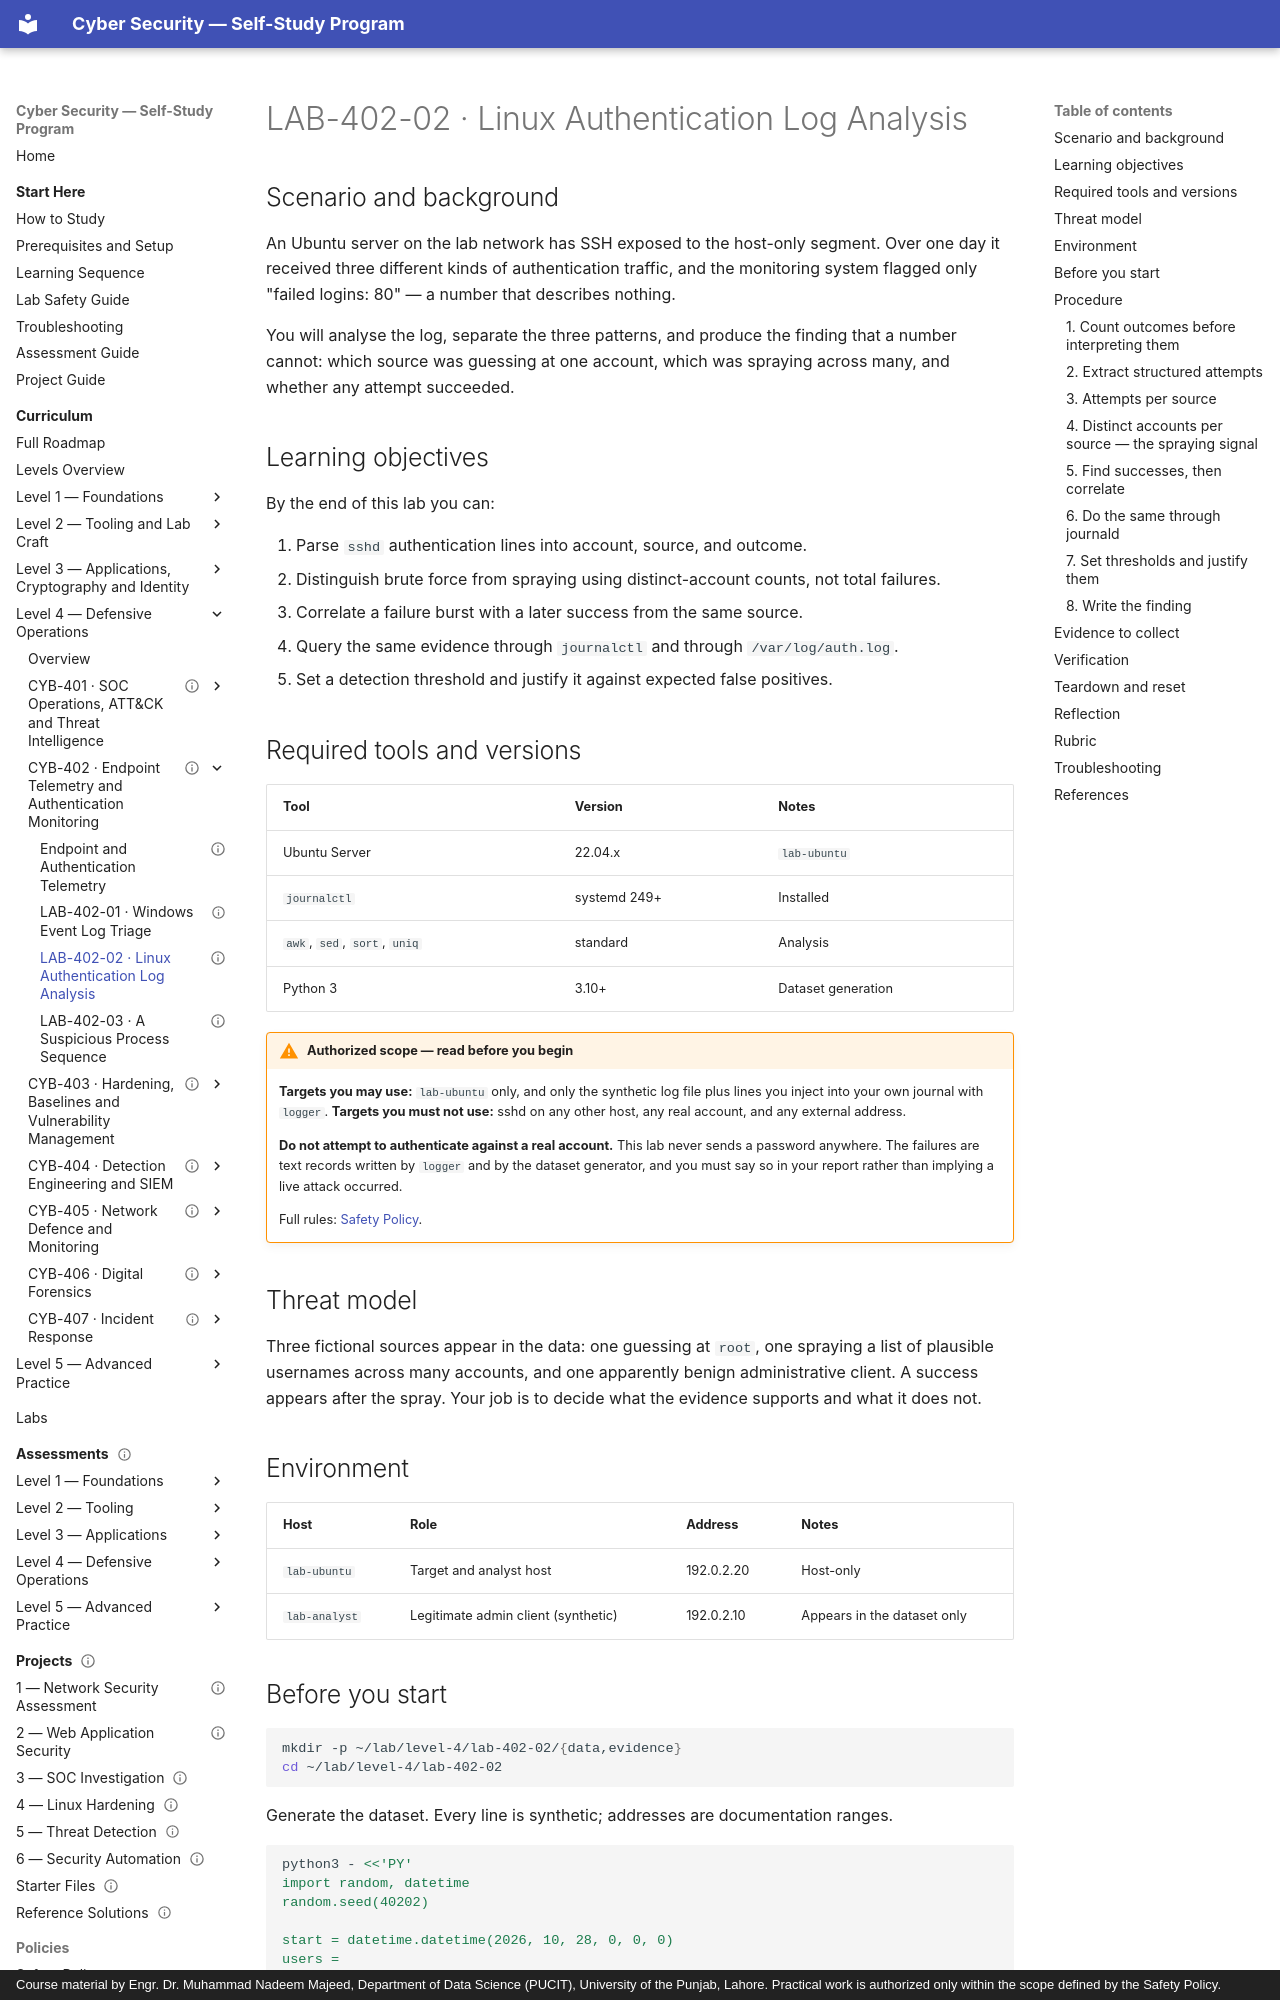

repository: nadeem-majeedch/CyberSecurity · page: levels/level-4-defensive-operations/02-endpoint-telemetry/lab-02-linux-auth-logs/index.html · generator: mkdocs · copyright: Course material by Engr. Dr. Muhammad Nadeem Majeed, Department of Data Science (PUCIT), University of the Punjab, Lahore. Practical work is authorized only within the scope defined by the Safety Policy.

---
title: "LAB-402-02 · Linux Authentication Log Analysis"
description: "Analyse a synthetic auth.log for brute force, password spraying and a success that follows, using journald and the shell."
module_code: CYB-402
level: 4
kind: lab
prerequisites: [CYB-402]
estimated_minutes: 150
difficulty: intermediate
safety: isolated-vm
lab_ids: [LAB-402-02]
version: 1.0.0
last_reviewed: 2026-10-29
reviewers: []
status: published
tags: [auth-log, journald, sshd, brute-force, password-spraying]
---

# LAB-402-02 · Linux Authentication Log Analysis

## Scenario and background

An Ubuntu server on the lab network has SSH exposed to the host-only segment. Over one day it received three
different kinds of authentication traffic, and the monitoring system flagged only "failed logins: 80" — a number
that describes nothing.

You will analyse the log, separate the three patterns, and produce the finding that a number cannot: which source
was guessing at one account, which was spraying across many, and whether any attempt succeeded.

## Learning objectives

By the end of this lab you can:

1. Parse `sshd` authentication lines into account, source, and outcome.
2. Distinguish brute force from spraying using distinct-account counts, not total failures.
3. Correlate a failure burst with a later success from the same source.
4. Query the same evidence through `journalctl` and through `/var/log/auth.log`.
5. Set a detection threshold and justify it against expected false positives.

## Required tools and versions

| Tool | Version | Notes |
| --- | --- | --- |
| Ubuntu Server | 22.04.x | `lab-ubuntu` |
| `journalctl` | systemd 249+ | Installed |
| `awk`, `sed`, `sort`, `uniq` | standard | Analysis |
| Python 3 | 3.10+ | Dataset generation |

!!! warning "Authorized scope — read before you begin"
    **Targets you may use:** `lab-ubuntu` only, and only the synthetic log file plus lines you inject into your own
    journal with `logger`.
    **Targets you must not use:** sshd on any other host, any real account, and any external address.

    **Do not attempt to authenticate against a real account.** This lab never sends a password anywhere. The
    failures are text records written by `logger` and by the dataset generator, and you must say so in your report
    rather than implying a live attack occurred.

    Full rules: [Safety Policy](../../../policies/safety-policy.md).

## Threat model

Three fictional sources appear in the data: one guessing at `root`, one spraying a list of plausible usernames
across many accounts, and one apparently benign administrative client. A success appears after the spray. Your job
is to decide what the evidence supports and what it does not.

## Environment

| Host | Role | Address | Notes |
| --- | --- | --- | --- |
| `lab-ubuntu` | Target and analyst host | 192.0.2.20 | Host-only |
| `lab-analyst` | Legitimate admin client (synthetic) | 192.0.2.10 | Appears in the dataset only |
